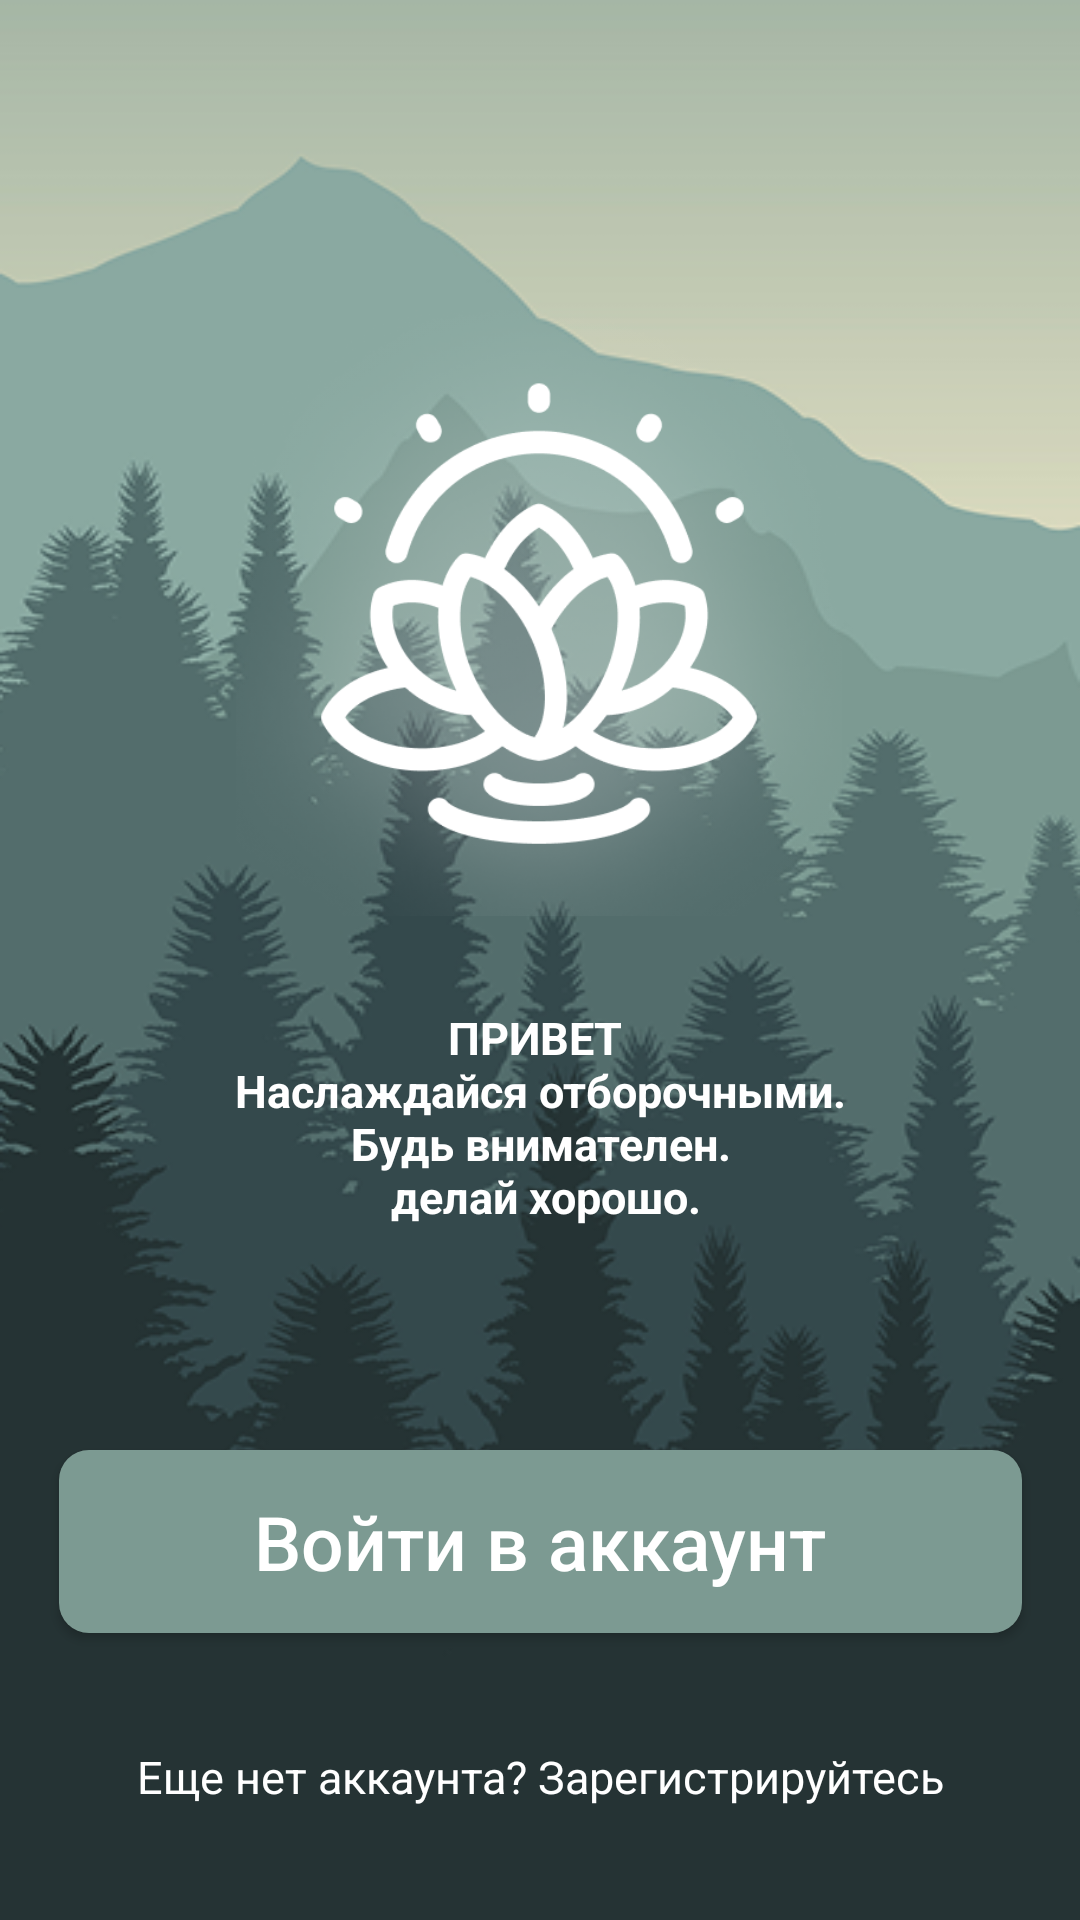

Layout XML and referenced resources for this Android screen:
<!-- AndroidManifest.xml: application theme Theme.Newwindow -->
<!-- res/layout/activity_onboarding.xml -->
<?xml version="1.0" encoding="utf-8"?>
<androidx.constraintlayout.widget.ConstraintLayout xmlns:android="http://schemas.android.com/apk/res/android"
    xmlns:app="http://schemas.android.com/apk/res-auto"
    xmlns:tools="http://schemas.android.com/tools"
    android:layout_width="match_parent"
    android:layout_height="match_parent"
    tools:context=".MainActivity"
    android:background="@drawable/bg">

    <ImageView
        android:layout_width="202dp"
        android:layout_height="202dp"

        android:src="@drawable/lg"
        app:layout_constraintBottom_toBottomOf="parent"
        app:layout_constraintEnd_toEndOf="parent"
        app:layout_constraintHorizontal_bias="0.497"
        app:layout_constraintStart_toStartOf="parent"
        app:layout_constraintTop_toTopOf="parent"
        app:layout_constraintVertical_bias="0.236"
        ></ImageView>

    <TextView
        android:layout_width="241dp"
        android:layout_height="77dp"
        android:gravity="center"
        android:text="@string/hello"
        android:textColor="@color/white"
        android:textSize="15dp"
        android:textStyle="bold"

        app:layout_constraintBottom_toBottomOf="parent"
        app:layout_constraintEnd_toEndOf="parent"
        app:layout_constraintStart_toStartOf="parent"

        app:layout_constraintTop_toTopOf="parent"
        app:layout_constraintVertical_bias="0.593" />

    <androidx.appcompat.widget.AppCompatButton

        android:id="@+id/button"
        android:layout_width="321dp"
        android:layout_height="61dp"

        android:background="@drawable/button_set"
        android:text="@string/enterinacc"
        android:textAllCaps="false"
        android:textSize="25dp"
        android:textColor="@color/white"

        app:layout_constraintBottom_toBottomOf="parent"
        app:layout_constraintEnd_toEndOf="parent"
        app:layout_constraintStart_toStartOf="parent"
        app:layout_constraintTop_toTopOf="parent"
        app:layout_constraintVertical_bias="0.835"

        />



    <TextView
        android:layout_width="305dp"
        android:layout_height="24dp"

        app:layout_constraintBottom_toBottomOf="parent"
        app:layout_constraintEnd_toEndOf="parent"
        app:layout_constraintStart_toStartOf="parent"
        app:layout_constraintTop_toBottomOf="@+id/button"
        android:text="@string/register"
        android:textColor="@color/white"
        android:gravity="center"
        android:textSize="15dp"
        >

    </TextView>

</androidx.constraintlayout.widget.ConstraintLayout>
<!-- resources referenced by this layout -->
<resources>
  <color name="white">#FFFFFFFF</color>
  <!-- drawable bg: png bitmap (drawable, 113060 bytes) -->
  <!-- drawable button_set (drawable) -->
  <?xml version="1.0" encoding="utf-8"?>
  <shape xmlns:android="http://schemas.android.com/apk/res/android">
      <corners android:radius="10dp"></corners>
      <solid android:color="@color/buttoncolor">
  
  
  
      </solid>
  </shape>
  <!-- drawable lg: png bitmap (drawable, 84785 bytes) -->
  <string name="enterinacc">Войти в аккаунт</string>
  <string name="hello">ПРИВЕТ \n Наслаждайся отборочными. \n Будь внимателен. \n делай хорошо.</string>
  <string name="register">Еще нет аккаунта? Зарегистрируйтесь</string>
  <style name="Theme.Newwindow" parent="Base.Theme.Newwindow" />
  <color name="buttoncolor">#7C9A92</color>
  <style name="Base.Theme.Newwindow" parent="Theme.AppCompat.DayNight.NoActionBar">
          
          
      </style>
</resources>
